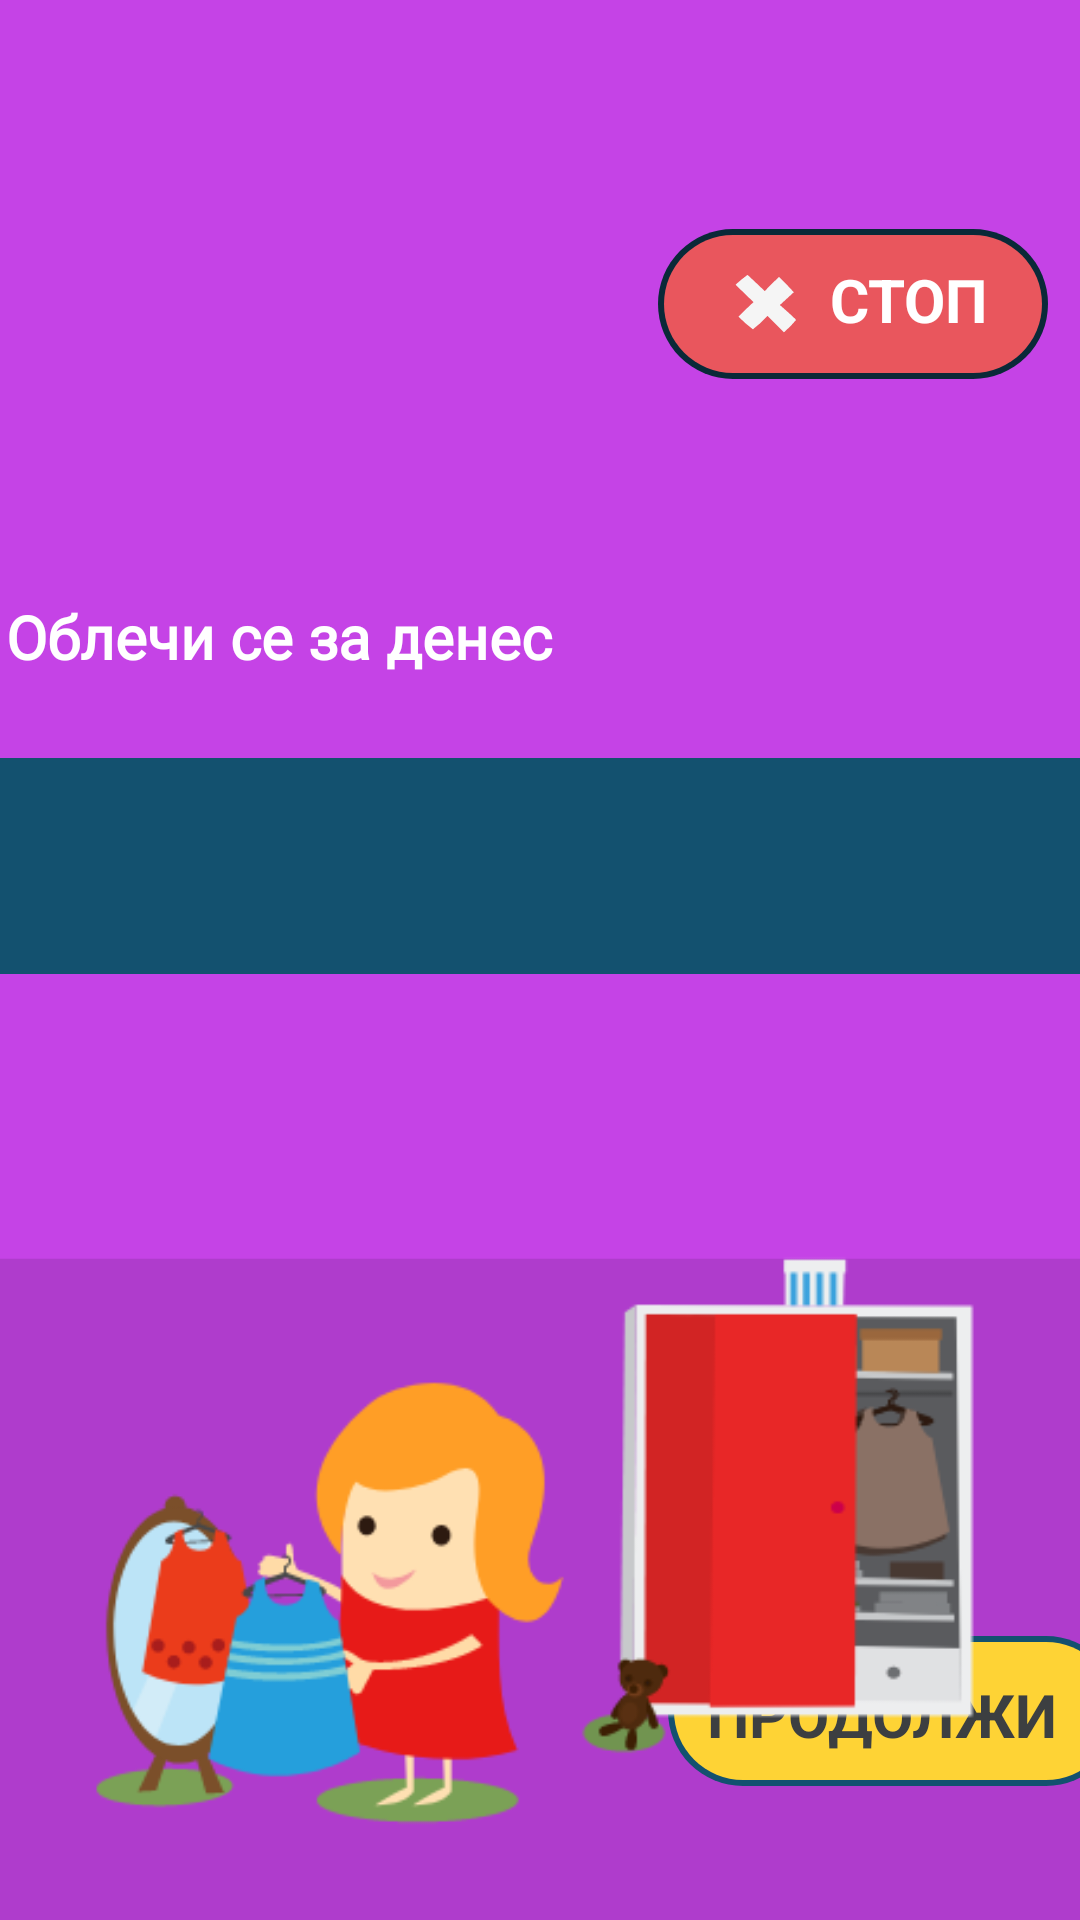

Write the Android layout XML for this screen, with the resource values it uses.
<!-- AndroidManifest.xml: application theme AppTheme -->
<!-- res/layout/activity_fifth.xml -->
<?xml version="1.0" encoding="utf-8"?>
<androidx.constraintlayout.widget.ConstraintLayout xmlns:android="http://schemas.android.com/apk/res/android"
    xmlns:app="http://schemas.android.com/apk/res-auto"
    xmlns:tools="http://schemas.android.com/tools"
    android:layout_width="match_parent"
    android:layout_height="match_parent"
    tools:context=".FourthActivity">

    <View
        android:id="@+id/DressUpView"
        android:layout_width="wrap_content"
        android:layout_height="wrap_content"
        android:background="@drawable/dressupbackground"
        app:layout_constraintBottom_toBottomOf="parent"
        app:layout_constraintEnd_toEndOf="parent"
        app:layout_constraintStart_toStartOf="parent"
        app:layout_constraintTop_toTopOf="parent" />


    <TextView
        android:id="@+id/textView2"
        android:layout_width="194dp"
        android:layout_height="54dp"
        android:fontFamily="@font/roboto_bold"
        android:text="@string/dressUp"
        android:textColor="#FFFFFF"
        android:textSize="20sp"
        android:textStyle="bold"
        app:layout_constraintBottom_toTopOf="@+id/progressBar"
        app:layout_constraintEnd_toStartOf="@+id/stop_button"
        app:layout_constraintHorizontal_bias="0.081"
        app:layout_constraintStart_toStartOf="@+id/DressUpView"
        app:layout_constraintTop_toTopOf="@+id/DressUpView"
        app:layout_constraintVertical_bias="1.0" />

    <ImageView
        android:id="@+id/stop_button"
        android:layout_width="wrap_content"
        android:layout_height="wrap_content"
        android:layout_marginTop="8dp"
        android:contentDescription="@string/stop_button"
        android:src="@drawable/group_642"
        app:layout_constraintBottom_toTopOf="@+id/progressBar"
        app:layout_constraintEnd_toEndOf="@+id/DressUpView"
        app:layout_constraintHorizontal_bias="0.954"
        app:layout_constraintStart_toStartOf="@+id/DressUpView"
        app:layout_constraintTop_toTopOf="@+id/DressUpView"
        app:layout_constraintVertical_bias="0.351" />

    <ImageView
        android:id="@+id/next_button"
        android:layout_width="wrap_content"
        android:layout_height="wrap_content"
        android:contentDescription="@string/next_button"
        android:src="@drawable/group_643"
        app:layout_constraintBottom_toBottomOf="@+id/DressUpView"
        app:layout_constraintEnd_toEndOf="@+id/DressUpView"
        app:layout_constraintHorizontal_bias="0.906"
        app:layout_constraintStart_toEndOf="@+id/imageView"
        app:layout_constraintTop_toBottomOf="@+id/progressBar"
        app:layout_constraintVertical_bias="0.832" />

    <TextView
        android:id="@+id/stop_text"
        android:layout_width="wrap_content"
        android:layout_height="wrap_content"
        android:text="@string/stop_text"
        android:textColor="#FFFFFF"
        android:textSize="20sp"
        android:textStyle="bold"
        app:layout_constraintBottom_toBottomOf="@+id/stop_button"
        app:layout_constraintEnd_toEndOf="@+id/stop_button"
        app:layout_constraintHorizontal_bias="0.74"
        app:layout_constraintStart_toStartOf="@+id/stop_button"
        app:layout_constraintTop_toTopOf="@+id/stop_button"
        app:layout_constraintVertical_bias="0.434" />

    <TextView
        android:id="@+id/next_text"
        android:layout_width="125dp"
        android:layout_height="25dp"
        android:text="@string/next_text"
        android:textColor="#3C3F41"
        android:textSize="20sp"
        android:textStyle="bold"
        app:layout_constraintBottom_toBottomOf="@+id/next_button"
        app:layout_constraintEnd_toEndOf="@+id/next_button"
        app:layout_constraintStart_toStartOf="@+id/next_button"
        app:layout_constraintTop_toTopOf="@+id/next_button" />

    <ImageView
        android:id="@+id/imageView"
        android:layout_width="350dp"
        android:layout_height="199dp"
        android:contentDescription="@string/activityImage"
        android:src="@drawable/dressup"
        app:layout_constraintBottom_toBottomOf="@+id/DressUpView"
        app:layout_constraintEnd_toEndOf="@+id/DressUpView"
        app:layout_constraintHorizontal_bias="0.349"
        app:layout_constraintStart_toStartOf="@+id/DressUpView"
        app:layout_constraintTop_toTopOf="@+id/DressUpView"
        app:layout_constraintVertical_bias="0.929" />

    <ProgressBar
        android:id="@+id/progressBar"
        style="@style/Widget.AppCompat.ProgressBar.Horizontal"
        android:layout_width="643dp"
        android:layout_height="72dp"
        android:layout_centerVertical="true"
        android:indeterminate="true"
        android:indeterminateDrawable="@drawable/pb_drawable_1"
        android:indeterminateDuration="600000"
        app:layout_constraintBottom_toTopOf="@+id/imageView"
        app:layout_constraintEnd_toEndOf="@+id/DressUpView"
        app:layout_constraintStart_toStartOf="@+id/DressUpView"
        app:layout_constraintTop_toTopOf="@+id/DressUpView"
        app:layout_constraintVertical_bias="0.748" />

    <TextView
        android:id="@+id/countdown_text"
        android:layout_width="wrap_content"
        android:layout_height="wrap_content"
        android:layout_centerHorizontal="true"
        android:layout_centerVertical="true"
        android:textColor="#FFFFFF"
        android:textSize="50sp"
        app:layout_constraintBottom_toBottomOf="@+id/progressBar"
        app:layout_constraintEnd_toEndOf="@+id/progressBar"
        app:layout_constraintStart_toStartOf="@+id/progressBar"
        app:layout_constraintTop_toTopOf="@+id/progressBar"
        tools:text="10:00" />



</androidx.constraintlayout.widget.ConstraintLayout>
<!-- resources referenced by this layout -->
<resources>
  <!-- drawable dressupbackground (drawable) -->
  <vector xmlns:android="http://schemas.android.com/apk/res/android"
      android:width="640dp"
      android:height="360dp"
      android:viewportWidth="640"
      android:viewportHeight="360">
    <path
        android:pathData="M0,0h640v360h-640z"
        android:fillColor="#af3ccc"/>
    <path
        android:pathData="M0,0h640v236h-640z"
        android:fillColor="#c543e6"/>
  </vector>
  <!-- drawable group_642 (drawable) -->
  <vector xmlns:android="http://schemas.android.com/apk/res/android"
      android:width="130dp"
      android:height="50dp"
      android:viewportWidth="130"
      android:viewportHeight="50">
    <path
        android:pathData="M25,0L105,0A25,25 0,0 1,130 25L130,25A25,25 0,0 1,105 50L25,50A25,25 0,0 1,0 25L0,25A25,25 0,0 1,25 0z"
        android:fillColor="#0a2938"/>
    <path
        android:pathData="M25,2L105,2A23,23 0,0 1,128 25L128,25A23,23 0,0 1,105 48L25,48A23,23 0,0 1,2 25L2,25A23,23 0,0 1,25 2z"
        android:fillColor="#e9565d"/>
    <path
        android:pathData="M27.127,29.533c-0.163,-0.163 -0.251,-0.258 -0.298,-0.312 0.389,-0.505 3.145,-3.117 4.885,-4.731l0.129,-0.12 -0.152,-0.145c-0.033,-0.033 -3.345,-3.197 -4.992,-4.844 -0.513,-0.513 -0.731,-0.745 -0.824,-0.851a45.367,45.367 90,0 1,3.966 -3.236c0.365,0.304 3.532,3.293 5.614,5.276l0.145,0.138 0.112,-0.124c1.682,-1.843 4.608,-4.595 4.608,-4.595s0.4,0.321 1.117,1.037c1.489,1.489 3.248,3.424 3.837,4.059l-4.651,4.259 0.175,0.148c0.026,0.026 3.468,3.021 4.694,4.247a2.848,2.848 90,0 1,0.517 0.588,29.7 29.7,0 0,1 -4.013,4.086c-0.145,-0.112 -0.572,-0.496 -1.834,-1.757 -1.344,-1.344 -3.499,-3.55 -3.499,-3.55l-0.141,-0.141l-0.12,0.12a38.382,38.382 90,0 1,-4.769 4.357A47.155,47.155 90,0 1,27.127 29.533Z"
        android:fillColor="#f5f5f5"/>
  </vector>
  <!-- drawable group_643 (drawable) -->
  <vector xmlns:android="http://schemas.android.com/apk/res/android"
      android:width="151dp"
      android:height="50dp"
      android:viewportWidth="151"
      android:viewportHeight="50">
    <path
        android:pathData="M25,0L126,0a25,25 0,0 1,0 50L25,50A25,25 0,0 1,25 0Z"
        android:fillColor="#13516f"/>
    <path
        android:pathData="M25,2L126,2a23,23 0,0 1,0 46L25,48A23,23 0,0 1,25 2Z"
        android:fillColor="#fed335"/>
  </vector>
  <!-- drawable pb_drawable_1 (drawable) -->
  <?xml version="1.0" encoding="utf-8"?>
  <layer-list xmlns:android="http://schemas.android.com/apk/res/android">
  
      <item android:id="@android:id/background">
  
      <shape>
          <gradient android:startColor="#13516f"
              android:endColor="#13516f"
              android:centerColor="#13516f"
              android:angle="-90"
              />
  
          <size android:width="15dp"
              android:height="15dp"/>
          <corners android:radius="30dp"/>
      </shape>
  
      </item>
  
      <item android:id="@android:id/progress">
          <clip>
  
              <layer-list>
                  <item android:bottom="5dp"
                      android:left="5dp"
                      android:right="5dp"
                      android:top="5dp">
  
                  <shape>
                      <gradient android:angle="-90"
                          android:centerColor="#43a047"
                          android:endColor="#388e3c"
                          android:startColor="#4caf50"/>
                      <corners android:radius="28dp"/>
  
                  </shape>
                  </item>
              </layer-list>
          </clip>
      </item>
  
  </layer-list>
  <string name="activityImage">ActivityImage</string>
  <string name="dressUp">Облечи се за денес</string>
  <string name="next_button">next_button</string>
  <string name="next_text">ПРОДОЛЖИ</string>
  <string name="stop_button">СТОП</string>
  <string name="stop_text">СТОП</string>
  <style name="AppTheme" parent="Theme.AppCompat.Light.NoActionBar">
          
          <item name="colorPrimary">@color/colorPrimary</item>
          <item name="colorPrimaryDark">#13516F</item>
          <item name="colorAccent">@color/colorAccent</item>
      </style>
  <!-- not gathered from this repository: default colours our renderer supplied (Android Studio template values) -->
  <color name="colorPrimary">#FF6200EE</color>
  <color name="colorAccent">#FF03DAC5</color>
</resources>
